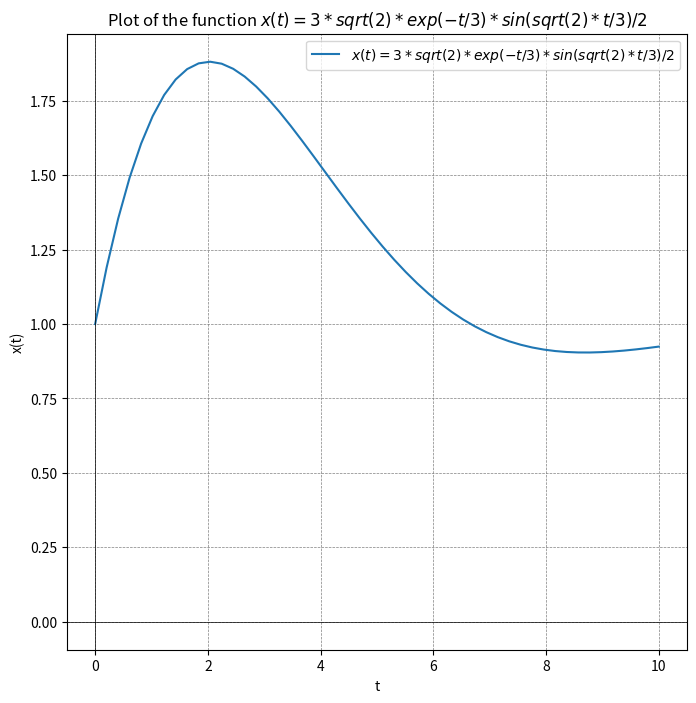

Here is the Python script that generated this plot:
import sympy as sp
import numpy as np
import matplotlib.pyplot as plt
from sympy import Function, dsolve, Derivative, checkodesol
from sympy.abc import t


def equationOfMotion(mass,damping,stiffness,x_atZero,xPrim_atZero):
    """
    # Effects: 
    ==============
    Takes coeffiecents and intial coniditions of a second order homogenous ODE equation and returns its solution. 
    
    # Paremeters: 
    ==============
    - mass(float): the mass of the spring?
    - damping(float): the friction on the system
    - stiffness(float): the stiffness of the spring
    - x_atZero(float): one intial condition (a x(t) value for t=0)
    - xPrim_atZero(float): another intial condition (a x'(t) value for t=0)

    # Returns:
    ==============
    equationOfMotion(Equation(SciPY)): returns a equation type from scipy?
    """
    x = Function('x')
    # Solve the ODE
    equationOfMotion = dsolve(mass*Derivative(x(t), t, 2) 
                    + damping*Derivative(x(t), t) 
                    +stiffness*x(t)
                    , x(t)
                    ,ics={x(0): x_atZero, x(t).diff(t).subs(t,0): xPrim_atZero})
    rightHandSide = equationOfMotion.rhs
    numerical_function = sp.lambdify(t, rightHandSide, 'numpy')
    t_vals = np.linspace(0, 10, 50)
    x_vals = numerical_function(t_vals)
    x_vals+=1
    return x_vals,t_vals,rightHandSide

if __name__ == "__main__":
    eq = equationOfMotion(3,2,1,0,1)
    #rhs = eq.rhs
    #numerical_function = sp.lambdify(t, rhs, 'numpy')


    # Define the range of t values , 400 points between 0-100 (with some numerical errors)
    #t_vals = np.linspace(0, 100, 400)
    # Evaluate the numerical function this outputs a list of x points for every time value
    #x_vals = numerical_function(t_vals)

    # Create the plot
    plt.figure(figsize=(8, 8))
    stringRHS = str(eq[2])
    plt.plot(eq[1], eq[0], label=r'$x(t) = '+stringRHS+'$')
    plt.xlabel('t')
    plt.ylabel('x(t)')
    plt.title('Plot of the function $x(t) = ' + stringRHS + '$')
    plt.axhline(0, color='black', linewidth=0.5)
    plt.axvline(0, color='black', linewidth=0.5)
    plt.grid(color='gray', linestyle='--', linewidth=0.5)
    plt.legend()
    plt.show()
